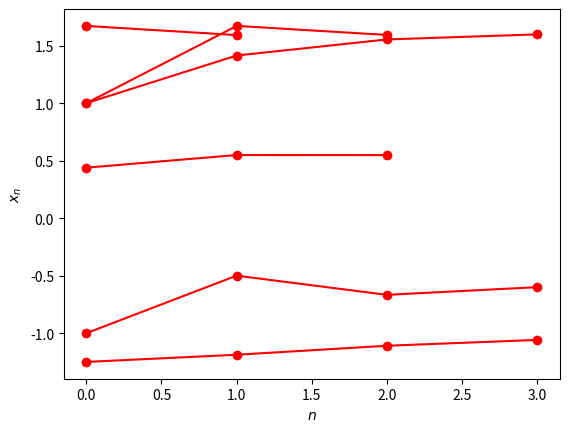

Here is the Python script that generated this plot:
"""Persamaan Non Linier (1)"""

import numpy as np
import matplotlib.pyplot as plt
from numpy import sqrt

# Definisi Fungsi f(x) dengan
def f(x):
  t = x*x -x -1
  return t

# Definisi Fungsi g(x) dengan
def g(x):
  t = sqrt(x+1) #1/(x-1)
  return t

# Penyelesaian menggunakan iterasi metode titik tetap pada fungsi g(x) = √(x - 1)
tol = 1.0E-1 # Toleransi (Epsilon)
delta = 1000 # Nilai awal (untuk menghitung galat)
xn = 0.0
xd = []

# Perulangan untuk iterasi
while delta > tol :
 # xn+1 = g (xn)
 xnp1 = g(xn)
 delta = abs(xnp1 - xn)

  #Simpan untuk iterasi berikutnya
 xn = xnp1
 xd.append(xn)
print(xd)

# Visualisasi<
n = np.arange(len(xd))
plt.plot(n, xd, '-or')
plt.xlabel('$n$')
plt.ylabel('$x_n$')
plt.show()

# Definisi Fungsi g(x) dengan
def g(x):
  t = 1/(x-1)
  return t
  
  # Penyelesaian menggunakan iterasi metode titik tetap pada fungsi g(x) = 1/(x-1)
tol = 1.0E-1 # Toleransi (epsilon)
delta = 1000 # nilai awal (untuk menghitung galat)
xn = 0.0
xd = []

# Perulangan untuk iterasi
while delta > tol :
 # xn+1 = g (xn)
 xnp1 = g(xn)
 delta = abs(xnp1 - xn)
 #Simpan untuk iterasi berikutnya
 xn = xnp1
 xd.append(xn)
print(xd)

# Visualisasi
n = np.arange(len(xd))
plt.plot(n, xd, '-or')
plt.xlabel('$n$')
plt.ylabel('$x_n$')
plt.show()

# Penyelesaian menggunakan iterasi metode biseksi
tol = 1.0E-1 # Toleransi (epsilon)
delta = 1000 # nilai awal (untuk menghitung galat)
a = 0.0
b = 1.0
fa = f(a)
fb = f(b)
xd = []
xn = b
# Perulangan untuk iterasi
while delta > tol:
   # Nilai tengah
   c = (a + b)/2.0
   fc = f(c)
   # Cek jika interval mengandung solusi
   if (fa*fc) < 0:
    b = c
    fb = fc
   else:
    a = c
    fa = fc

   xd.append(f(c))
   xnp1 = c
   delta = abs(xnp1 - xn)

   # Simpan untuk iterasi berikutnya
   xn = xnp1

print(xd)

# Visualisasi
n = np.arange(len(xd))
plt.plot(n, xd, '-or')
plt.xlabel('$n$')
plt.ylabel('$x_n$')
plt.show()

"""Persamaan Non Linier (2)"""

# Commented out IPython magic to ensure Python compatibility.
# %matplotlib inline
import numpy as np
import matplotlib.pyplot as plt

"""METODE Newton-Rapshon"""

# Definisi Fungsi f(x) dengan
def f(x):
  return x - np.exp(-2*(x*x))

# Definisi Turunan Fungsi f(x) dengan
def df(x):
  return 1 - ((-4*(x))*np.exp(-2*(x*x)))

# Penyelesaian menggunakan iterasi Newton-Raphson
tol = 1.0E-1 # Toleransi (epsilon)
delta = 1000 # nilai awal (untuk menghitung galat)
xn = 1.0
xd = []

# Perulangan untuk iterasi
while delta > tol :
 xnp1 = xn - f(xn)/df(xn)
 delta = abs(xnp1 - xn)
#Simpan untuk iterasi berikutnya
 xn = xnp1
 xd.append(xn)
 print(xd)

# Visualisasi
n = np.arange(len(xd))
plt.plot(n, xd, '-or')
plt.xlabel('$n$')
plt.ylabel('$x_n$')
plt.show()

"""Persamaan Non Linierr (2)"""

# Commented out IPython magic to ensure Python compatibility.
# %matplotlib inline
import numpy as np
import matplotlib.pyplot as plt

# Definisi Fungsi f(x) dengan
def f(x):
  t = 1 - ((x*x)/2) + ((x*x*x*x)/24)
  return t

# Definisi Fungsi g(x) dengan
def g(x):
  t = ((x*x*x)/6)-x
  return t

# Penyelesaian menggunakan iterasi sekan
tol = 1.0E-1 # Toleransi (epsilon)
delta = 1000 # nilai awal (untuk menghitung galat)
xnm1 = 0.9 # x n-1
xn = 1.0 # x n
fnm1 = f(xnm1)
fn = f(xn)
xd = [xn]

# Perulangan untuk iterasi
while delta > tol :
  xnp1 = xn - fn*(xn - xnm1)/(fn - fnm1)
  delta = abs(xnp1 - xn)
  fnp1 = f(xnp1)

  #Simpan untuk iterasi berikutnya
  xnm1 = xn
  xn = xnp1
  fnm1 = fn
  fn = fnp1
  xd.append(xn)

  print (xd)

# Visualisasi
n = np.arange(len(xd))
plt.plot(n, xd, '-or')
plt.xlabel('$n$')
plt.ylabel('$x_n$')
plt.show()

# Penyelesaian menggunakan iterasi Regula Falsi
tol = 1.0E-1 # Toleransi (epsilon)
delta = 1000 # Nilai awal (untuk menghitung galat)
a = 0.9
b = 1.0
fa = f(a)
fb = f(b)
xd = []
xn = b
#Perulangan untuk iterasi
while delta > tol :
  c = b - fb*(b-a)/(fb - fa)
  fc = f(c)

  # Cek jika interval mengandung solusi
  if (fa*fc) < 0:
    b = c
    fb = fc
  else:
    a = c
    fa = fc 
    
  xd.append(c)
  xnp1 = c
  delta = abs(xnp1 - xn)

  #Simpan untuk iterasi berikutnya
  xn = xnp1

print(xd)

# Visualisasi
n = np.arange(len(xd))
plt.plot(n, xd, '-or')
plt.xlabel('$n$')
plt.ylabel('$x_n$')
plt.show()